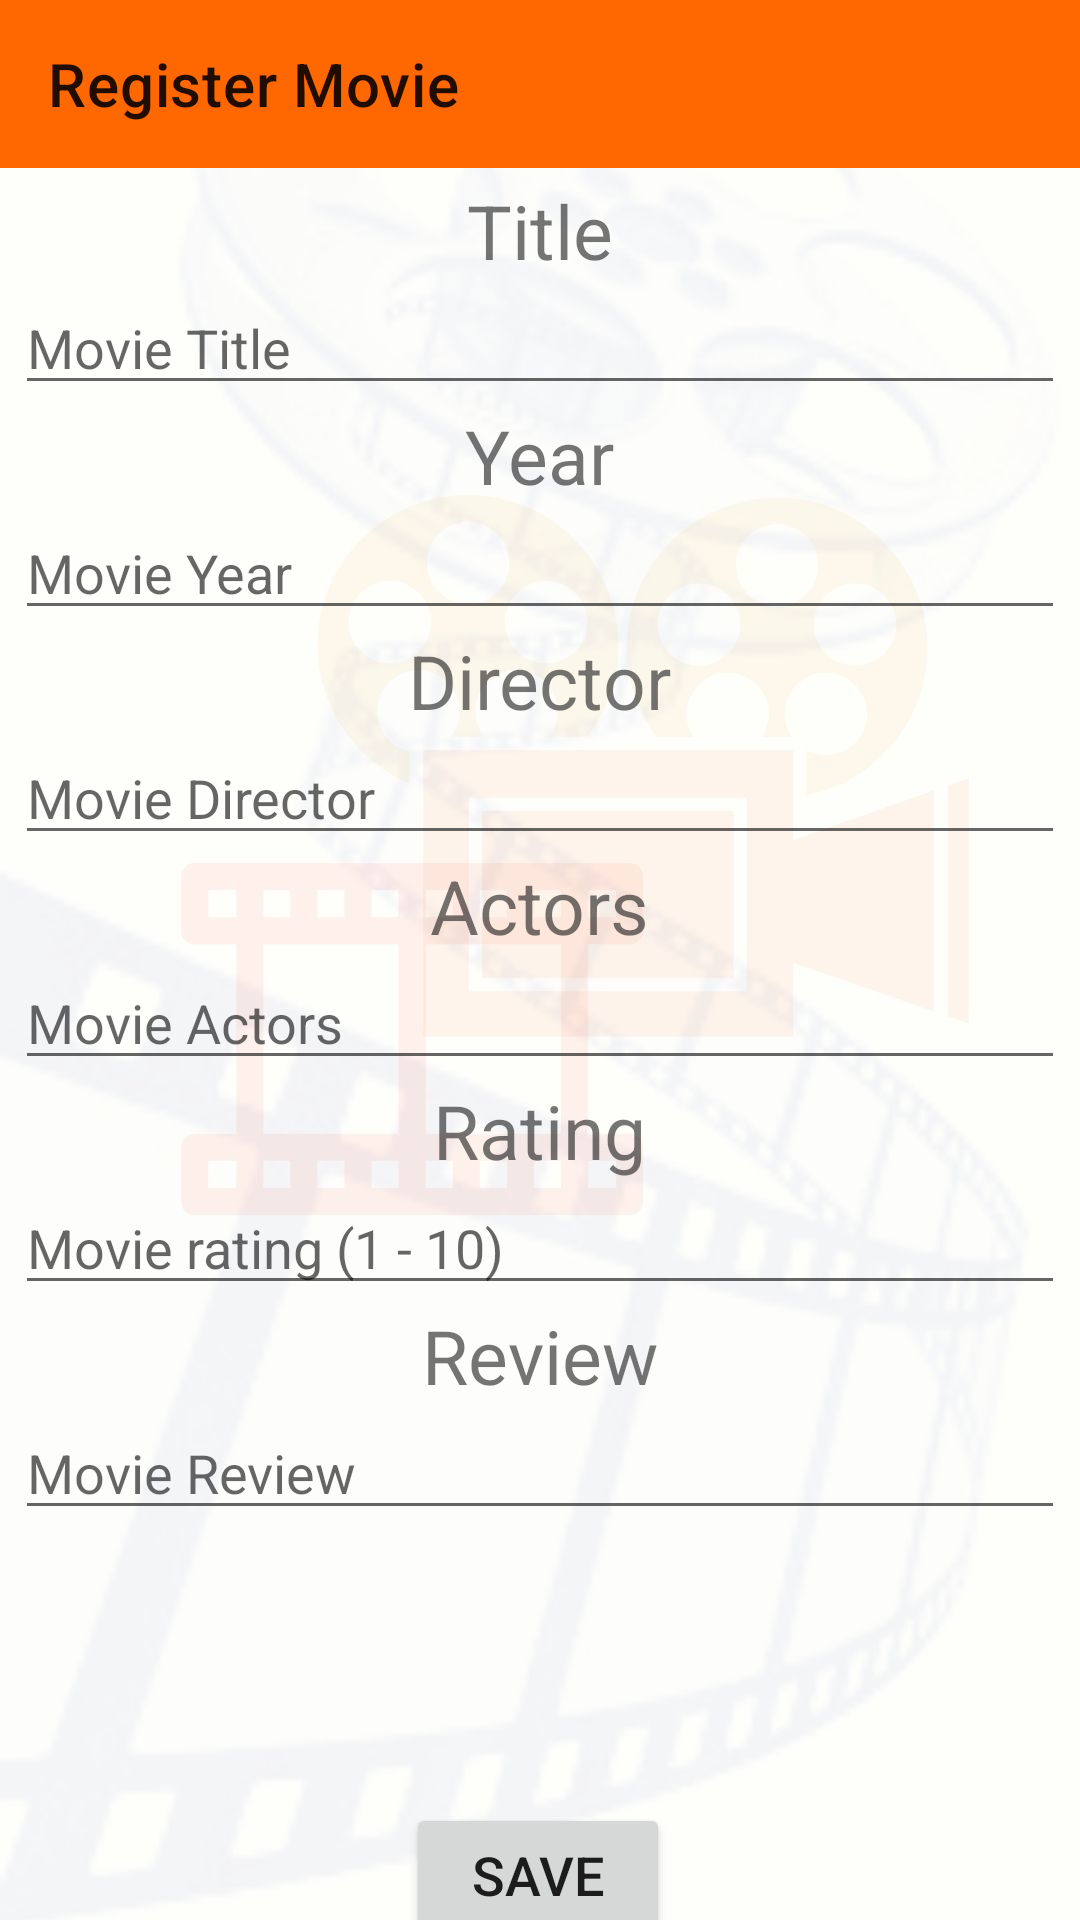

Produce the Android XML layout that renders to this screen, including the resource entries it uses.
<!-- AndroidManifest.xml: application theme Theme.THEATERBUZZ -->
<!-- res/layout/activity_register_movie.xml -->
<?xml version="1.0" encoding="utf-8"?>
<androidx.constraintlayout.widget.ConstraintLayout xmlns:android="http://schemas.android.com/apk/res/android"
    xmlns:app="http://schemas.android.com/apk/res-auto"
    xmlns:tools="http://schemas.android.com/tools"
    android:layout_width="match_parent"
    android:layout_height="match_parent"
    android:gravity="center_horizontal"
    android:background="@drawable/app_back"
    android:orientation="vertical"
    app:layout_anchorGravity="center_horizontal"
    tools:context=".RegisterMovieActivity">

    <androidx.appcompat.widget.Toolbar
        android:id="@+id/toolbar2"
        android:layout_width="match_parent"
        android:layout_height="?attr/actionBarSize"
        android:background="@color/theaterbuzz_orange"
        app:title="@string/register_movie"
        app:layout_constraintEnd_toEndOf="parent"
        app:layout_constraintStart_toStartOf="parent"
        app:layout_constraintTop_toTopOf="parent"></androidx.appcompat.widget.Toolbar>

    <ScrollView
        android:id="@+id/scrollView2"
        android:layout_width="0dp"
        android:layout_height="517dp"
        android:layout_marginTop="4dp"
        app:layout_constraintEnd_toEndOf="parent"
        app:layout_constraintHorizontal_bias="1.0"
        app:layout_constraintStart_toStartOf="parent"
        app:layout_constraintTop_toBottomOf="@+id/toolbar2">

        <LinearLayout
            android:layout_width="match_parent"
            android:layout_height="wrap_content"
            android:gravity="center_horizontal"
            android:orientation="vertical">

            <TextView
                android:id="@+id/texttitle"
                android:layout_width="wrap_content"
                android:layout_height="wrap_content"
                android:text="Title"
                android:textSize="25sp" />

            <EditText
                android:id="@+id/registerTitle"
                android:layout_width="350dp"
                android:layout_height="wrap_content"
                android:ems="10"
                android:hint="Movie Title"
                android:inputType="textPersonName"
                android:text="" />

            <TextView
                android:id="@+id/textyear"
                android:layout_width="wrap_content"
                android:layout_height="wrap_content"
                android:text="Year"
                android:textSize="25sp" />

            <EditText
                android:id="@+id/registerYear"
                android:layout_width="350dp"
                android:layout_height="wrap_content"
                android:ems="10"
                android:hint="Movie Year"
                android:inputType="number"
                android:text="" />

            <TextView
                android:id="@+id/textdirector"
                android:layout_width="wrap_content"
                android:layout_height="wrap_content"
                android:text="Director"
                android:textSize="25sp" />

            <EditText
                android:id="@+id/registerDirector"
                android:layout_width="350dp"
                android:layout_height="wrap_content"
                android:ems="10"
                android:hint="Movie Director"
                android:inputType="textPersonName"
                android:text="" />

            <TextView
                android:id="@+id/textactors"
                android:layout_width="wrap_content"
                android:layout_height="wrap_content"
                android:text="Actors"
                android:textSize="25sp" />

            <EditText
                android:id="@+id/registerActors"
                android:layout_width="350dp"
                android:layout_height="wrap_content"
                android:ems="10"
                android:hint="Movie Actors"
                android:inputType="textPersonName"
                android:text="" />

            <TextView
                android:id="@+id/textrating"
                android:layout_width="wrap_content"
                android:layout_height="wrap_content"
                android:text="Rating"
                android:textSize="25sp" />

            <EditText
                android:id="@+id/registerRating"
                android:layout_width="350dp"
                android:layout_height="wrap_content"
                android:ems="10"
                android:hint="Movie rating (1 - 10)"
                android:inputType="number"
                android:text="" />

            <TextView
                android:id="@+id/textreview"
                android:layout_width="wrap_content"
                android:layout_height="wrap_content"
                android:text="Review"
                android:textSize="25sp" />

            <EditText
                android:id="@+id/registerreview"
                android:layout_width="350dp"
                android:layout_height="wrap_content"
                android:ems="10"
                android:hint="Movie Review"
                android:inputType="textPersonName"
                android:text="" />
        </LinearLayout>
    </ScrollView>

    <Button
        android:id="@+id/btnRegisterSave"
        android:layout_width="wrap_content"
        android:layout_height="wrap_content"
        android:layout_marginTop="24dp"
        android:onClick="registerMovie"
        android:text="Save"
        android:textSize="18sp"
        app:layout_constraintEnd_toEndOf="parent"
        app:layout_constraintHorizontal_bias="0.498"
        app:layout_constraintStart_toStartOf="parent"
        app:layout_constraintTop_toBottomOf="@+id/scrollView2" />


</androidx.constraintlayout.widget.ConstraintLayout>
<!-- resources referenced by this layout -->
<resources>
  <color name="theaterbuzz_orange">#FF6700</color>
  <!-- drawable app_back: jpg bitmap (drawable, 57815 bytes) -->
  <string name="register_movie">Register Movie</string>
  <style name="Theme.THEATERBUZZ" parent="Theme.MaterialComponents.DayNight.DarkActionBar">
          <item name="windowNoTitle">true</item>
          
          <item name="colorPrimary">@color/theaterbuzz_orange</item>
          <item name="colorPrimaryVariant">@color/theaterbuzz_orange</item>
          <item name="colorOnPrimary">@color/white</item>
          
          <item name="colorSecondary">@color/theaterbuzz_yellow</item>
          <item name="colorSecondaryVariant">@color/theaterbuzz_orange</item>
          <item name="colorOnSecondary">@color/black</item>
          
          <item name="android:statusBarColor" tools:targetApi="l">?attr/colorPrimaryVariant</item>
          
      </style>
  <color name="white">#FFFFFFFF</color>
  <color name="theaterbuzz_yellow">#FFFF00</color>
  <color name="black">#FF000000</color>
</resources>
